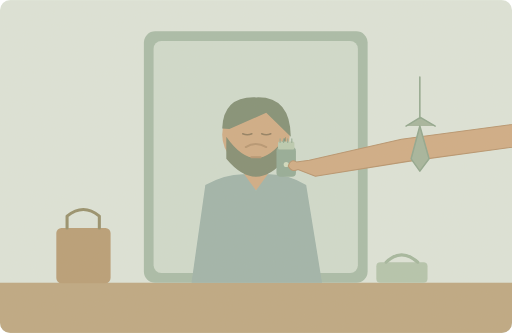
t = 0.00 s
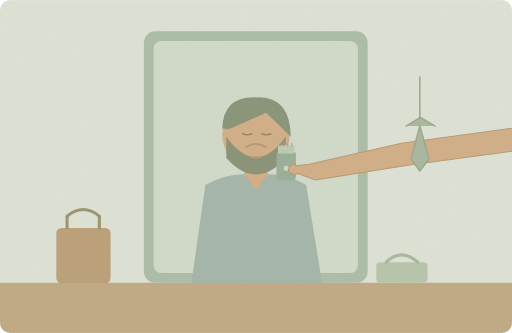
t = 1.38 s
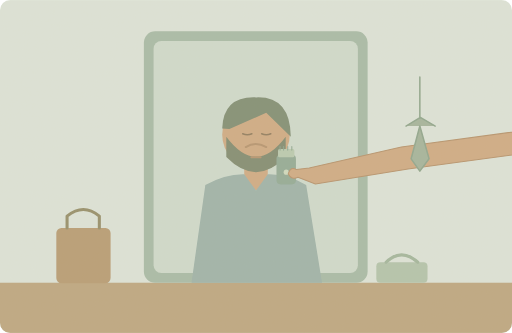
t = 2.75 s
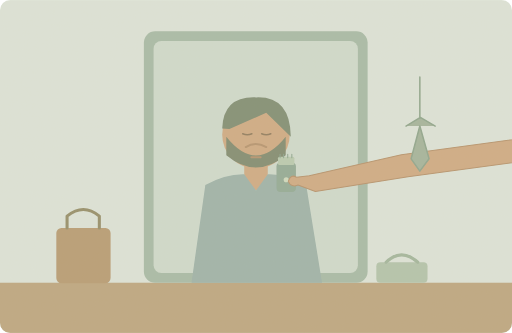
t = 5.50 s
t = 7.00 s: frame unchanged from t = 5.50 s, image omitted
t = 8.50 s: frame unchanged from t = 5.50 s, image omitted

The animated SVG that drew these frames (rendered in a browser with its animation timeline set to each time). Animation: 2 SMIL elements (animate=1,animateTransform=1); one cycle of 10.00 s, repeats indefinitely.

<svg xmlns="http://www.w3.org/2000/svg" width="1000" height="650" viewBox="0 0 1000 650" role="img" aria-labelledby="title desc"><title id="title">单词小故事</title><desc id="desc">He trimmed his beard before leaving for work.</desc><metadata>{"wordId": "beard", "dailyExample": "He trimmed his beard before leaving for work.", "source": "https://github.com/go1app/word-atlas/blob/main/public/atlas/entries/6.json", "attribution": "Word Atlas contributors — CC BY 4.0", "license": "https://creativecommons.org/licenses/by/4.0/", "changes": "New original vector animation interpreting the daily example.", "durationSeconds": 10}</metadata><defs><clipPath id="frame"><rect width="1000" height="650" rx="20"/></clipPath><filter id="paper"><feTurbulence type="fractalNoise" baseFrequency=".74" numOctaves="3" stitchTiles="stitch"/><feColorMatrix type="saturate" values="0"/><feComponentTransfer><feFuncA type="linear" slope=".065"/></feComponentTransfer><feBlend in="SourceGraphic" mode="soft-light"/></filter><filter id="glow" x="-100%" y="-100%" width="300%" height="300%"><feGaussianBlur stdDeviation="8"/></filter></defs><g clip-path="url(#frame)"><rect x="0" y="0" width="1000" height="650" rx="0" fill="#dce5db" /><rect x="0" y="552" width="1000" height="98" rx="0" fill="#bca680" /><rect x="281" y="61" width="437" height="491" rx="22" fill="#a6bba8" /><rect x="300" y="80" width="399" height="453" rx="15" fill="#cfdbcf" /><rect x="477" y="310" width="46" height="61" rx="9" fill="#cfaa84" /><path d="M374 552L401 361Q441 339 477 340L500 372L523 340Q562 339 598 361L629 552Z" fill="#9cb3ab" stroke="none" stroke-width="2" stroke-linecap="round" stroke-linejoin="round" /><circle cx="500" cy="263" r="66" fill="#cfaa84" /><path d="M434 251Q436 187 501 190Q567 188 568 267L520 220 448 252Z" fill="#7e8d74" stroke="none" stroke-width="2" stroke-linecap="round" stroke-linejoin="round" /><path d="M442 267Q500 350 558 267V310Q500 380 442 310Z" fill="#7f8b71"><animate attributeName="d" values="M442 267Q500 350 558 267V310Q500 380 442 310Z;M442 267Q500 340 558 267V303Q500 351 442 303Z;M442 267Q500 340 558 267V303Q500 351 442 303Z;M442 267Q500 350 558 267V310Q500 380 442 310Z" keyTimes="0;.55;.85;1" dur="10s" repeatCount="indefinite"/></path><path d="M474 261q9 4 18 0M511 261q9 4 18 0" fill="none" stroke="#8e7b5e" stroke-width="3" stroke-linecap="round" stroke-linejoin="round" /><path d="M480 287q19 -12 40 0M491 307h18" fill="none" stroke="#b4936f" stroke-width="4" stroke-linecap="round" stroke-linejoin="round" /><g><animateTransform attributeName="transform" type="translate" values="0 -18;0 12;0 12;0 -18" keyTimes="0;.55;.85;1" dur="10s" repeatCount="indefinite"/><rect x="540" y="305" width="38" height="58" rx="8" fill="#91aa97" /><rect x="543" y="294" width="32" height="16" rx="3" fill="#b9cbb2" /><path d="M547 296v-7M554 296v-7M562 296v-7M570 296v-7" fill="none" stroke="#8ba58f" stroke-width="2" stroke-linecap="round" stroke-linejoin="round" /><circle cx="559" cy="339" r="5" fill="#cfdbc0" /><path d="M1300 238L1058 253 784 290 604 331 579 334Q568 327 563 342Q569 355 582 349L616 362 797 333 1070 296 1300 281Z" fill="#cfaa84" stroke="#b5926c" stroke-width="2" stroke-linecap="round" stroke-linejoin="round" /></g><rect x="110" y="445" width="106" height="108" rx="10" fill="#b69b74" /><path d="M131 445v-23q32 -26 63 0v23" fill="none" stroke="#938d69" stroke-width="6" stroke-linecap="round" stroke-linejoin="round" /><path d="M820 150v81M793 246l28 -17 29 17M820 246l-17 64 17 24 18 -24 -18 -64Z" fill="#a2b49d" stroke="#8da58d" stroke-width="3" stroke-linecap="round" stroke-linejoin="round" /><rect x="735" y="512" width="100" height="40" rx="8" fill="#b2c4ad" /><path d="M754 512q30 -29 62 0" fill="none" stroke="#a1b69e" stroke-width="6" stroke-linecap="round" stroke-linejoin="round" /><rect width="1000" height="650" fill="#ddc8a0" opacity=".14" filter="url(#paper)" pointer-events="none"/></g></svg>
